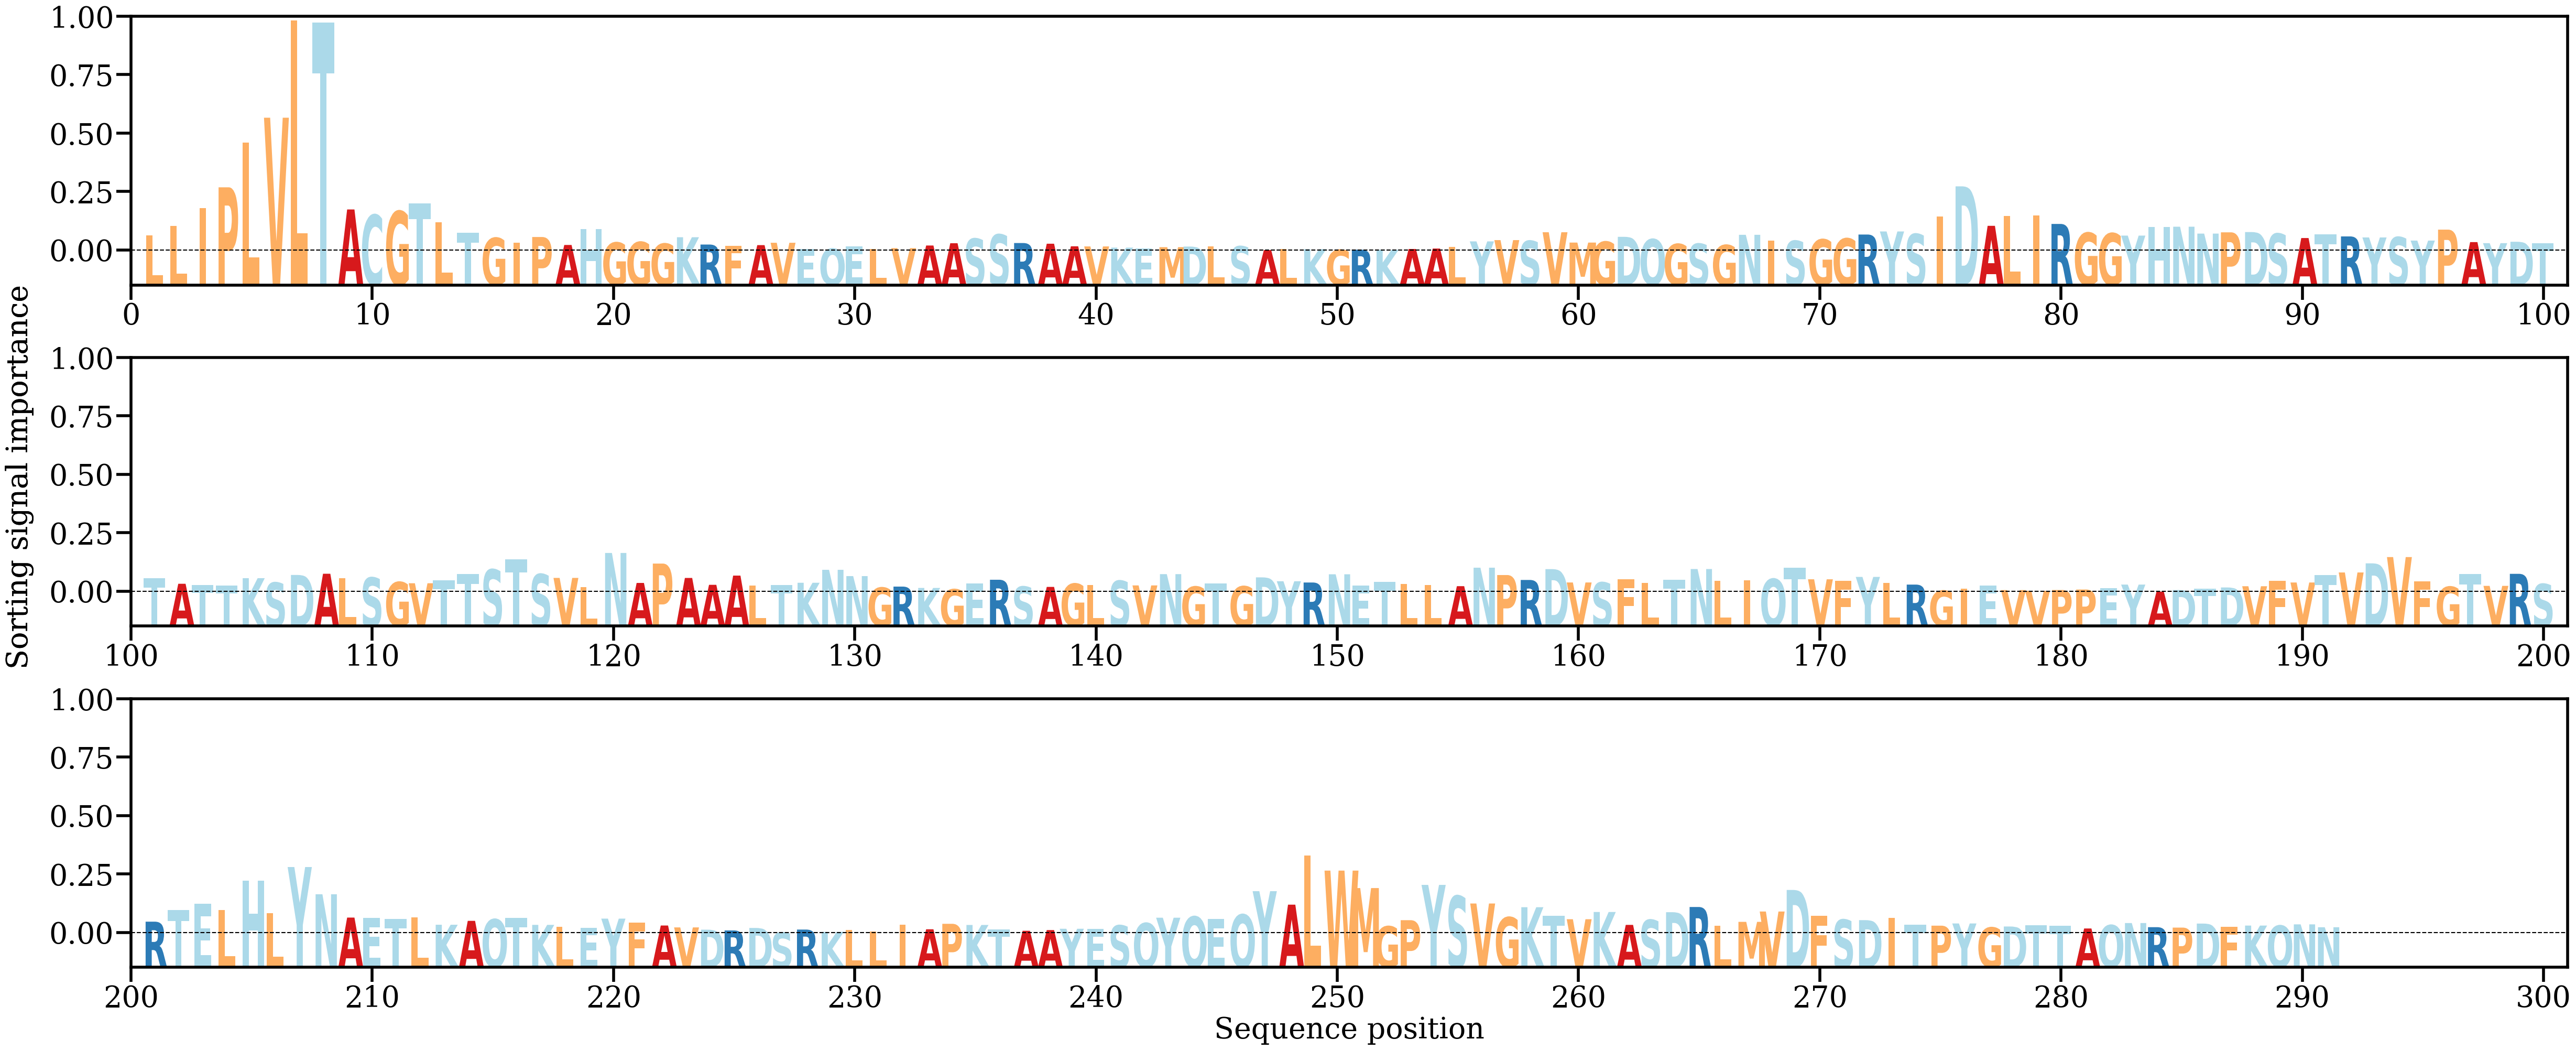

The file beside this chart, header and first rows:
AA, Alpha
L, [0.0032882]
L, [0.00532189]
I, [0.00921457]
P, [0.01371977]
L, [0.0233583]
V, [0.02875449]
L, [0.0497585]
T, [0.04934603]
A, [0.00893781]
C, [0.00775897]
G, [0.00855405]
T, [0.01028]
L, [0.0061973]
T, [0.00392542]
G, [0.00279549]
I, [0.00178815]
P, [0.00298506]
A, [0.00126664]
H, [0.00471793]
G, [0.00179564]
G, [0.00191625]
G, [0.00155132]
K, [0.00293776]
R, [0.00135837]
F, [0.00111813]
A, [0.00123165]
V, [0.00174221]
E, [0.00045052]
Q, [0.00046286]
E, [0.00091288]
L, [0.00044593]
V, [0.00057672]
A, [0.00115041]
A, [0.00164015]
S, [0.00263499]
S, [0.0035338]
R, [0.00168349]
A, [0.00153784]
A, [0.00098007]
V, [0.00095115]
K, [0.00069287]
E, [0.00045856]
M, [0.00079111]
D, [0.0009225]
L, [0.0010167]
S, [0.00098803]
A, [0.00016726]
L, [0.00034415]
K, [0.00035835]
G, [0.00022225]
R, [0.00025242]
K, [0.00022793]
A, [0.00039796]
A, [0.00049487]
L, [0.00083167]
Y, [0.0020376]
V, [0.00231673]
S, [0.00215468]
V, [0.00401359]
M, [0.0017843]
... 231 more rows
